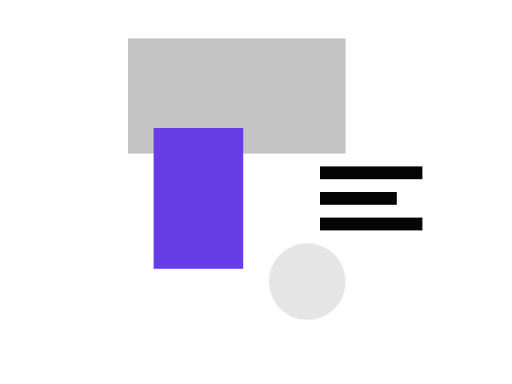
t = 0.00 s
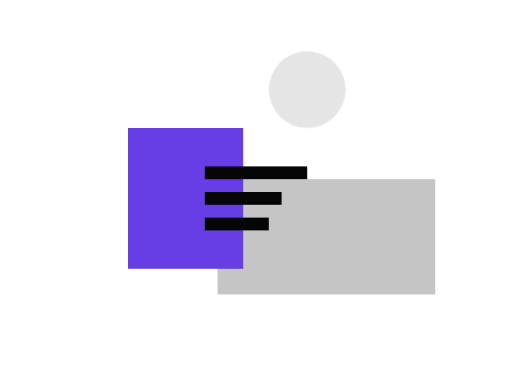
t = 0.90 s
t = 1.80 s: frame unchanged from t = 0.00 s, image omitted
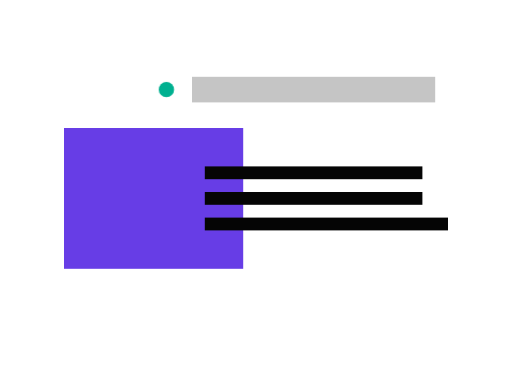
t = 2.70 s
t = 3.60 s: frame unchanged from t = 0.00 s, image omitted
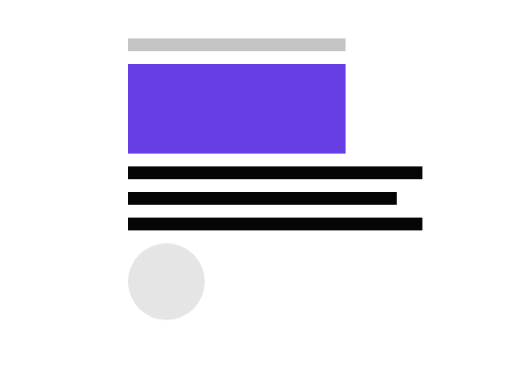
t = 4.50 s

The animated SVG that drew these frames (rendered in a browser with its animation timeline set to each time). Animation: 20 CSS @keyframes rules; one cycle of 5.40 s, repeats indefinitely.

<svg xmlns="http://www.w3.org/2000/svg" viewBox="0 0 400 300"><style>
@keyframes a1_t { 0% { transform: translate(100px,10px); animation-timing-function: cubic-bezier(.4,0,.6,1); } 12.963% { transform: translate(170px,120px); animation-timing-function: cubic-bezier(.4,0,.6,1); } 16.667% { transform: translate(170px,120px); animation-timing-function: cubic-bezier(.4,0,.6,1); } 29.63% { transform: translate(100px,10px); animation-timing-function: cubic-bezier(.4,0,.6,1); } 33.333% { transform: translate(100px,10px); animation-timing-function: cubic-bezier(.4,0,.6,1); } 62.963% { transform: translate(100px,10px); animation-timing-function: cubic-bezier(.4,0,.6,1); } 66.667% { transform: translate(100px,10px); animation-timing-function: cubic-bezier(.4,0,.6,1); } 96.296% { transform: translate(100px,10px); animation-timing-function: cubic-bezier(.4,0,.6,1); } 100% { transform: translate(100px,10px); } }
@keyframes a0_t { 0% { transform: translate(0px,20px); animation-timing-function: cubic-bezier(.4,0,.6,1); } 29.63% { transform: translate(0px,20px); animation-timing-function: cubic-bezier(.4,0,.6,1); } 33.333% { transform: translate(0px,20px); animation-timing-function: cubic-bezier(.4,0,.6,1); } 46.296% { transform: translate(50px,50px); animation-timing-function: cubic-bezier(.4,0,.6,1); } 50% { transform: translate(50px,50px); animation-timing-function: cubic-bezier(.4,0,.6,1); } 62.963% { transform: translate(0px,20px); animation-timing-function: cubic-bezier(.4,0,.6,1); } 66.667% { transform: translate(0px,20px); animation-timing-function: cubic-bezier(.4,0,.6,1); } 96.296% { transform: translate(0px,20px); animation-timing-function: cubic-bezier(.4,0,.6,1); } 100% { transform: translate(0px,20px); } }
@keyframes a0_w { 0% { width: 170px; } 29.63% { width: 170px; animation-timing-function: cubic-bezier(.4,0,.6,1); } 33.333% { width: 170px; animation-timing-function: cubic-bezier(.4,0,.6,1); } 46.296% { width: 190px; animation-timing-function: cubic-bezier(.4,0,.6,1); } 50% { width: 190px; animation-timing-function: cubic-bezier(.4,0,.6,1); } 62.963% { width: 170px; animation-timing-function: cubic-bezier(.4,0,.6,1); } 66.667% { width: 170px; animation-timing-function: cubic-bezier(.4,0,.6,1); } 96.296% { width: 170px; animation-timing-function: cubic-bezier(.4,0,.6,1); } 100% { width: 170px; } }
@keyframes a0_h { 0% { height: 90px; animation-timing-function: cubic-bezier(.4,0,.6,1); } 29.63% { height: 90px; animation-timing-function: cubic-bezier(.4,0,.6,1); } 33.333% { height: 90px; animation-timing-function: cubic-bezier(.4,0,.6,1); } 46.296% { height: 20px; animation-timing-function: cubic-bezier(.4,0,.6,1); } 50% { height: 20px; animation-timing-function: cubic-bezier(.4,0,.6,1); } 62.963% { height: 90px; animation-timing-function: cubic-bezier(.4,0,.6,1); } 66.667% { height: 90px; animation-timing-function: cubic-bezier(.4,0,.6,1); } 79.63% { height: 10px; animation-timing-function: cubic-bezier(.4,0,.6,1); } 83.333% { height: 10px; animation-timing-function: cubic-bezier(.4,0,.6,1); } 96.296% { height: 90px; animation-timing-function: cubic-bezier(.4,0,.6,1); } 100% { height: 90px; } }
@keyframes a2_t { 0% { transform: translate(120px,100px); animation-timing-function: cubic-bezier(.4,0,.6,1); } 12.963% { transform: translate(100px,100px); animation-timing-function: cubic-bezier(.4,0,.6,1); } 16.667% { transform: translate(100px,100px); animation-timing-function: cubic-bezier(.4,0,.6,1); } 29.63% { transform: translate(120px,100px); animation-timing-function: cubic-bezier(.4,0,.6,1); } 33.333% { transform: translate(120px,100px); animation-timing-function: cubic-bezier(.4,0,.6,1); } 46.296% { transform: translate(50px,100px); animation-timing-function: cubic-bezier(.4,0,.6,1); } 50% { transform: translate(50px,100px); animation-timing-function: cubic-bezier(.4,0,.6,1); } 62.963% { transform: translate(120px,100px); animation-timing-function: cubic-bezier(.4,0,.6,1); } 66.667% { transform: translate(120px,100px); animation-timing-function: cubic-bezier(.4,0,.6,1); } 79.63% { transform: translate(100px,50px); animation-timing-function: cubic-bezier(.4,0,.6,1); } 83.333% { transform: translate(100px,50px); animation-timing-function: cubic-bezier(.4,0,.6,1); } 96.296% { transform: translate(120px,100px); animation-timing-function: cubic-bezier(.4,0,.6,1); } 100% { transform: translate(120px,100px); } }
@keyframes a2_w { 0% { width: 70px; animation-timing-function: cubic-bezier(.4,0,.6,1); } 12.963% { width: 90px; animation-timing-function: cubic-bezier(.4,0,.6,1); } 16.667% { width: 90px; animation-timing-function: cubic-bezier(.4,0,.6,1); } 29.63% { width: 70px; animation-timing-function: cubic-bezier(.4,0,.6,1); } 33.333% { width: 70px; animation-timing-function: cubic-bezier(.4,0,.6,1); } 46.296% { width: 140px; animation-timing-function: cubic-bezier(.4,0,.6,1); } 50% { width: 140px; animation-timing-function: cubic-bezier(.4,0,.6,1); } 62.963% { width: 70px; animation-timing-function: cubic-bezier(.4,0,.6,1); } 66.667% { width: 70px; animation-timing-function: cubic-bezier(.4,0,.6,1); } 79.63% { width: 170px; animation-timing-function: cubic-bezier(.4,0,.6,1); } 83.333% { width: 170px; animation-timing-function: cubic-bezier(.4,0,.6,1); } 96.296% { width: 70px; animation-timing-function: cubic-bezier(.4,0,.6,1); } 100% { width: 70px; } }
@keyframes a2_h { 0% { height: 110px; animation-timing-function: cubic-bezier(.4,0,.6,1); } 62.963% { height: 110px; animation-timing-function: cubic-bezier(.4,0,.6,1); } 66.667% { height: 110px; animation-timing-function: cubic-bezier(.4,0,.6,1); } 79.63% { height: 70px; animation-timing-function: cubic-bezier(.4,0,.6,1); } 83.333% { height: 70px; animation-timing-function: cubic-bezier(.4,0,.6,1); } 96.296% { height: 110px; animation-timing-function: cubic-bezier(.4,0,.6,1); } 100% { height: 110px; } }
@keyframes a4_t { 0% { transform: translate(100px,30px); animation-timing-function: cubic-bezier(.4,0,.6,1); } 12.963% { transform: translate(100px,-120px); animation-timing-function: cubic-bezier(.4,0,.6,1); } 16.667% { transform: translate(100px,-120px); animation-timing-function: cubic-bezier(.4,0,.6,1); } 29.63% { transform: translate(100px,30px); animation-timing-function: cubic-bezier(.4,0,.6,1); } 33.333% { transform: translate(100px,30px); animation-timing-function: cubic-bezier(.4,0,.7,.5); } 46.296% { transform: translate(102px,32px); animation-timing-function: cubic-bezier(.3,.3,.7,.7); } 50% { transform: translate(102px,32px); animation-timing-function: cubic-bezier(.3,.5,.6,1); } 62.963% { transform: translate(100px,30px); animation-timing-function: cubic-bezier(.4,0,.6,1); } 66.667% { transform: translate(100px,30px); animation-timing-function: cubic-bezier(.4,0,.6,1); } 79.63% { transform: translate(-10px,30px); animation-timing-function: cubic-bezier(.4,0,.6,1); } 83.333% { transform: translate(-10px,30px); animation-timing-function: cubic-bezier(.4,0,.6,1); } 96.296% { transform: translate(100px,30px); animation-timing-function: cubic-bezier(.4,0,.6,1); } 100% { transform: translate(100px,30px); } }
@keyframes a5_t { 0% { transform: scale(1,1); animation-timing-function: cubic-bezier(.4,0,.6,1); } 29.63% { transform: scale(1,1); animation-timing-function: cubic-bezier(.4,0,.6,1); } 33.333% { transform: scale(1,1); animation-timing-function: cubic-bezier(.4,0,.6,1); } 46.296% { transform: scale(.2,.2); animation-timing-function: cubic-bezier(.4,0,.6,1); } 50% { transform: scale(.2,.2); animation-timing-function: cubic-bezier(.4,0,.6,1); } 62.963% { transform: scale(1,1); animation-timing-function: cubic-bezier(.4,0,.6,1); } 66.667% { transform: scale(1,1); animation-timing-function: cubic-bezier(.4,0,.6,1); } 96.296% { transform: scale(1,1); animation-timing-function: cubic-bezier(.4,0,.6,1); } 100% { transform: scale(1,1); } }
@keyframes a3_t { 0% { transform: translate(140px,190px); animation-timing-function: cubic-bezier(.4,0,.6,1); } 12.963% { transform: translate(140px,190px); animation-timing-function: cubic-bezier(.4,0,.6,1); } 16.667% { transform: translate(140px,190px); animation-timing-function: cubic-bezier(.4,0,.6,1); } 29.63% { transform: translate(140px,190px); animation-timing-function: cubic-bezier(.4,0,.6,1); } 33.333% { transform: translate(140px,190px); animation-timing-function: cubic-bezier(.4,0,.6,1); } 46.296% { transform: translate(140px,190px); animation-timing-function: cubic-bezier(.4,0,.6,1); } 50% { transform: translate(140px,190px); animation-timing-function: cubic-bezier(.4,0,.6,1); } 62.963% { transform: translate(140px,190px); animation-timing-function: cubic-bezier(.4,0,.6,1); } 66.667% { transform: translate(140px,190px); animation-timing-function: cubic-bezier(.4,0,.6,1); } 96.296% { transform: translate(140px,190px); animation-timing-function: cubic-bezier(.4,0,.6,1); } 100% { transform: translate(140px,190px); } }
@keyframes a3_f { 0% { fill: #e5e5e5; animation-timing-function: cubic-bezier(.4,0,.6,1); } 29.63% { fill: #e5e5e5; animation-timing-function: cubic-bezier(.4,0,.6,1); } 33.333% { fill: #e5e5e5; animation-timing-function: cubic-bezier(.4,0,.6,1); } 46.296% { fill: #00b090; animation-timing-function: cubic-bezier(.4,0,.6,1); } 50% { fill: #00b090; animation-timing-function: cubic-bezier(.4,0,.6,1); } 62.963% { fill: #e5e5e5; animation-timing-function: cubic-bezier(.4,0,.6,1); } 66.667% { fill: #e5e5e5; animation-timing-function: cubic-bezier(.4,0,.6,1); } 96.296% { fill: #e5e5e5; animation-timing-function: cubic-bezier(.4,0,.6,1); } 100% { fill: #e5e5e5; } }
@keyframes a7_t { 0% { transform: translate(100px,30px); animation-timing-function: cubic-bezier(.4,0,.6,1); } 12.963% { transform: translate(10px,30px); animation-timing-function: cubic-bezier(.4,0,.6,1); } 16.667% { transform: translate(10px,30px); animation-timing-function: cubic-bezier(.4,0,.6,1); } 29.63% { transform: translate(100px,30px); animation-timing-function: cubic-bezier(.4,0,.6,1); } 33.333% { transform: translate(100px,30px); animation-timing-function: cubic-bezier(.4,0,.6,1); } 46.296% { transform: translate(10px,30px); animation-timing-function: cubic-bezier(.4,0,.6,1); } 50% { transform: translate(10px,30px); animation-timing-function: cubic-bezier(.4,0,.6,1); } 62.963% { transform: translate(100px,30px); animation-timing-function: cubic-bezier(.4,0,.6,1); } 66.667% { transform: translate(100px,30px); animation-timing-function: cubic-bezier(.4,0,.6,1); } 79.63% { transform: translate(-50px,30px); animation-timing-function: cubic-bezier(.4,0,.6,1); } 83.333% { transform: translate(-50px,30px); animation-timing-function: cubic-bezier(.4,0,.6,1); } 96.296% { transform: translate(100px,30px); animation-timing-function: cubic-bezier(.4,0,.6,1); } 100% { transform: translate(100px,30px); } }
@keyframes a6_t { 0% { transform: translate(150px,100px); animation-timing-function: cubic-bezier(.4,0,.6,1); } 62.963% { transform: translate(150px,100px); animation-timing-function: cubic-bezier(.4,0,.6,1); } 66.667% { transform: translate(150px,100px); } 100% { transform: translate(150px,100px); } }
@keyframes a6_w { 0% { width: 80px; animation-timing-function: cubic-bezier(.4,0,.6,1); } 29.63% { width: 80px; animation-timing-function: cubic-bezier(.4,0,.6,1); } 33.333% { width: 80px; animation-timing-function: cubic-bezier(.4,0,.6,1); } 46.296% { width: 170px; animation-timing-function: cubic-bezier(.4,0,.6,1); } 50% { width: 170px; animation-timing-function: cubic-bezier(.4,0,.6,1); } 62.963% { width: 80px; animation-timing-function: cubic-bezier(.4,0,.6,1); } 66.667% { width: 80px; animation-timing-function: cubic-bezier(.4,0,.6,1); } 79.63% { width: 230px; animation-timing-function: cubic-bezier(.4,0,.6,1); } 83.333% { width: 230px; animation-timing-function: cubic-bezier(.4,0,.6,1); } 96.296% { width: 80px; animation-timing-function: cubic-bezier(.4,0,.6,1); } 100% { width: 80px; } }
@keyframes a9_t { 0% { transform: translate(100px,30px); animation-timing-function: cubic-bezier(.4,0,.6,1); } 12.963% { transform: translate(10px,30px); animation-timing-function: cubic-bezier(.4,0,.6,1); } 16.667% { transform: translate(10px,30px); animation-timing-function: cubic-bezier(.4,0,.6,1); } 29.63% { transform: translate(100px,30px); animation-timing-function: cubic-bezier(.4,0,.6,1); } 33.333% { transform: translate(100px,30px); animation-timing-function: cubic-bezier(.4,0,.6,1); } 46.296% { transform: translate(10px,30px); animation-timing-function: cubic-bezier(.4,0,.6,1); } 50% { transform: translate(10px,30px); animation-timing-function: cubic-bezier(.4,0,.6,1); } 62.963% { transform: translate(100px,30px); animation-timing-function: cubic-bezier(.4,0,.6,1); } 66.667% { transform: translate(100px,30px); animation-timing-function: cubic-bezier(.4,0,.6,1); } 79.63% { transform: translate(-50px,30px); animation-timing-function: cubic-bezier(.4,0,.6,1); } 83.333% { transform: translate(-50px,30px); animation-timing-function: cubic-bezier(.4,0,.6,1); } 96.296% { transform: translate(100px,30px); animation-timing-function: cubic-bezier(.4,0,.6,1); } 100% { transform: translate(100px,30px); } }
@keyframes a8_t { 0% { transform: translate(150px,120px); animation-timing-function: cubic-bezier(.4,0,.6,1); } 62.963% { transform: translate(150px,120px); animation-timing-function: cubic-bezier(.4,0,.6,1); } 66.667% { transform: translate(150px,120px); } 100% { transform: translate(150px,120px); } }
@keyframes a8_w { 0% { width: 60px; animation-timing-function: cubic-bezier(.4,0,.6,1); } 29.63% { width: 60px; animation-timing-function: cubic-bezier(.4,0,.6,1); } 33.333% { width: 60px; animation-timing-function: cubic-bezier(.4,0,.6,1); } 46.296% { width: 170px; animation-timing-function: cubic-bezier(.4,0,.6,1); } 50% { width: 170px; animation-timing-function: cubic-bezier(.4,0,.6,1); } 62.963% { width: 60px; animation-timing-function: cubic-bezier(.4,0,.6,1); } 66.667% { width: 60px; animation-timing-function: cubic-bezier(.4,0,.6,1); } 79.63% { width: 210px; animation-timing-function: cubic-bezier(.4,0,.6,1); } 83.333% { width: 210px; animation-timing-function: cubic-bezier(.4,0,.6,1); } 96.296% { width: 60px; animation-timing-function: cubic-bezier(.4,0,.6,1); } 100% { width: 60px; } }
@keyframes a11_t { 0% { transform: translate(100px,30px); animation-timing-function: cubic-bezier(.4,0,.6,1); } 12.963% { transform: translate(10px,30px); animation-timing-function: cubic-bezier(.4,0,.6,1); } 16.667% { transform: translate(10px,30px); animation-timing-function: cubic-bezier(.4,0,.6,1); } 29.63% { transform: translate(100px,30px); animation-timing-function: cubic-bezier(.4,0,.6,1); } 33.333% { transform: translate(100px,30px); animation-timing-function: cubic-bezier(.4,0,.6,1); } 46.296% { transform: translate(10px,30px); animation-timing-function: cubic-bezier(.4,0,.6,1); } 50% { transform: translate(10px,30px); animation-timing-function: cubic-bezier(.4,0,.6,1); } 62.963% { transform: translate(100px,30px); animation-timing-function: cubic-bezier(.4,0,.6,1); } 66.667% { transform: translate(100px,30px); animation-timing-function: cubic-bezier(.4,0,.6,1); } 79.63% { transform: translate(100px,30px); animation-timing-function: cubic-bezier(.4,0,.6,1); } 83.333% { transform: translate(100px,30px); animation-timing-function: cubic-bezier(.4,0,.6,1); } 96.296% { transform: translate(250px,30px); animation-timing-function: cubic-bezier(.4,0,.6,1); } 100% { transform: translate(250px,30px); } }
@keyframes a10_t { 0% { transform: translate(150px,140px); animation-timing-function: cubic-bezier(.4,0,.6,1); } 62.963% { transform: translate(150px,140px); animation-timing-function: cubic-bezier(.4,0,.6,1); } 66.667% { transform: translate(150px,140px); animation-timing-function: cubic-bezier(.4,0,.6,1); } 79.63% { transform: translate(0px,140px); animation-timing-function: cubic-bezier(.4,0,.6,1); } 83.333% { transform: translate(0px,140px); } 100% { transform: translate(0px,140px); } }
@keyframes a10_w { 0% { width: 80px; animation-timing-function: cubic-bezier(.4,0,.6,1); } 12.963% { width: 50px; animation-timing-function: cubic-bezier(.4,0,.6,1); } 16.667% { width: 50px; animation-timing-function: cubic-bezier(.4,0,.6,1); } 29.63% { width: 80px; animation-timing-function: cubic-bezier(.4,0,.6,1); } 33.333% { width: 80px; animation-timing-function: cubic-bezier(.4,0,.6,1); } 46.296% { width: 190px; animation-timing-function: cubic-bezier(.4,0,.6,1); } 50% { width: 190px; animation-timing-function: cubic-bezier(.4,0,.6,1); } 62.963% { width: 80px; animation-timing-function: cubic-bezier(.4,0,.6,1); } 66.667% { width: 80px; animation-timing-function: cubic-bezier(.4,0,.6,1); } 79.63% { width: 230px; animation-timing-function: cubic-bezier(.4,0,.6,1); } 83.333% { width: 230px; animation-timing-function: cubic-bezier(.4,0,.6,1); } 96.296% { width: 80px; animation-timing-function: cubic-bezier(.4,0,.6,1); } 100% { width: 80px; } }
</style><g style="animation: 5.4s linear infinite both a1_t;"><rect width="170" height="90" fill="#c5c5c5" transform="translate(100,10) translate(0,20)" style="animation: 5.4s linear infinite both a0_t, 5.4s linear infinite both a0_w, 5.4s linear infinite both a0_h;"/></g><rect width="70" height="110" fill="#673de6" transform="translate(100,30) translate(20,70)" style="animation: 5.4s linear infinite both a2_t, 5.4s linear infinite both a2_w, 5.4s linear infinite both a2_h;"/><g style="animation: 5.4s linear infinite both a4_t;"><g style="animation: 5.4s linear infinite both a5_t;"><ellipse fill="#e5e5e5" rx="30" ry="30" transform="translate(100,30) translate(140,190)" style="animation: 5.4s linear infinite both a3_t, 5.4s linear infinite both a3_f;"/></g></g><g style="animation: 5.4s linear infinite both a7_t;"><rect width="80" height="10" fill="#050505" transform="translate(100,30) translate(150,100)" style="animation: 5.4s linear infinite both a6_t, 5.4s linear infinite both a6_w;"/></g><g style="animation: 5.4s linear infinite both a9_t;"><rect width="60" height="10" fill="#050505" transform="translate(100,30) translate(150,120)" style="animation: 5.4s linear infinite both a8_t, 5.4s linear infinite both a8_w;"/></g><g style="animation: 5.4s linear infinite both a11_t;"><rect width="80" height="10" fill="#050505" transform="translate(100,30) translate(150,140)" style="animation: 5.4s linear infinite both a10_t, 5.4s linear infinite both a10_w;"/></g></svg>
